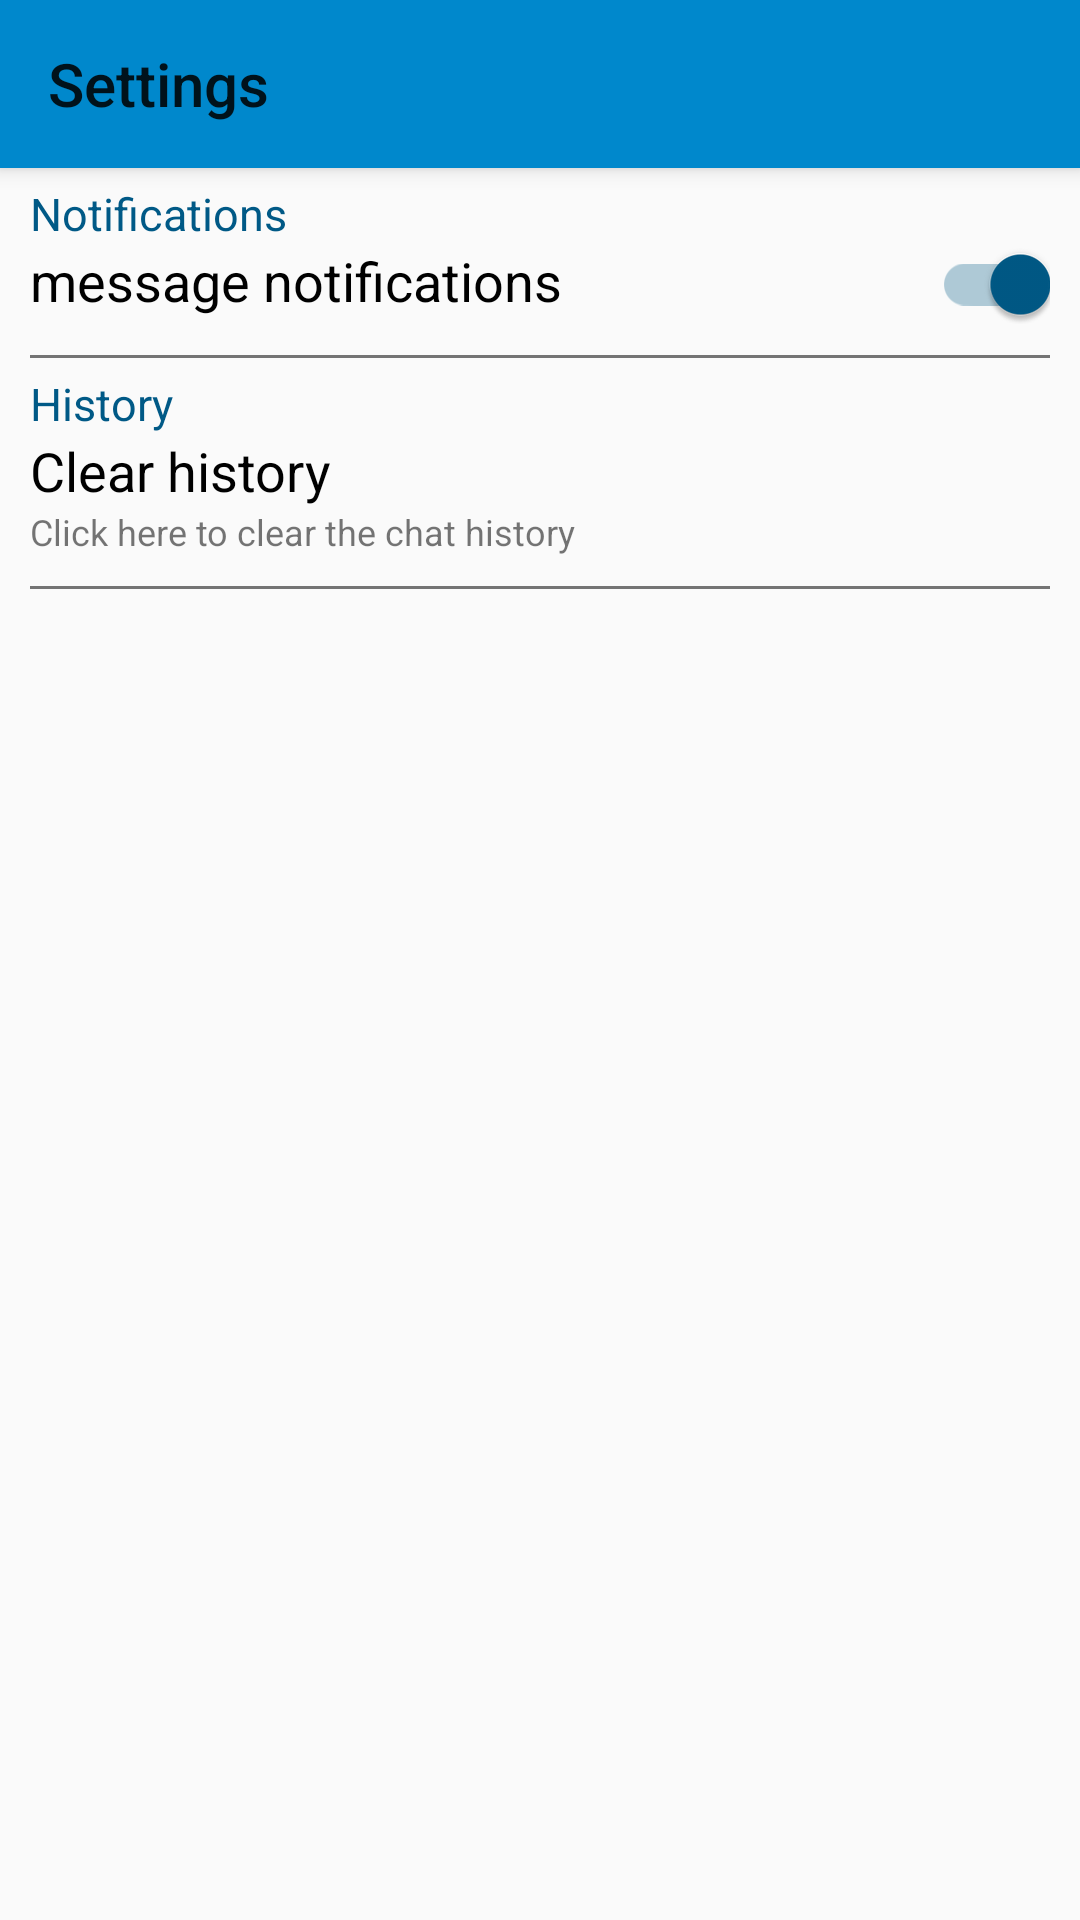

Layout XML and referenced resources for this Android screen:
<!-- AndroidManifest.xml: application theme AppTheme -->
<!-- res/layout/activity_chatsettings.xml -->
<?xml version="1.0" encoding="utf-8"?>
<LinearLayout xmlns:android="http://schemas.android.com/apk/res/android"
    xmlns:app="http://schemas.android.com/apk/res-auto"
    xmlns:tools="http://schemas.android.com/tools"
    style="@style/AppTheme"
    android:layout_width="match_parent"
    android:layout_height="match_parent"
    android:orientation="vertical"
    android:theme="@style/AppTheme"
    tools:context=".activities.SettingsActivity">

    <android.support.v7.widget.Toolbar xmlns:app="http://schemas.android.com/apk/res-auto"
        android:id="@+id/activity_toolbar"
        android:layout_width="match_parent"
        android:layout_height="wrap_content"
        android:background="@color/colorPrimary"
        android:elevation="4dp"
        android:theme="@style/AppToolbar"
        app:popupTheme="@style/ThemeOverlay.AppCompat.Light"
        app:title="Settings"></android.support.v7.widget.Toolbar>

    <FrameLayout
        android:layout_width="match_parent"
        android:layout_height="wrap_content"
        android:foreground="?android:windowContentOverlay">

        <ScrollView
            android:layout_width="match_parent"
            android:layout_height="match_parent">

            <LinearLayout
                android:layout_width="match_parent"
                android:layout_height="match_parent"
                android:orientation="vertical">

                <include
                    android:id="@+id/settings_notification"
                    layout="@layout/settings_notifications"/>

                <include
                    android:id="@+id/settings_clearhistory"
                    layout="@layout/settings_clearhistory"/>

            </LinearLayout>
        </ScrollView>
    </FrameLayout>
</LinearLayout>
<!-- res/layout/settings_notifications.xml (included above) -->
<?xml version="1.0" encoding="utf-8"?>
<LinearLayout xmlns:android="http://schemas.android.com/apk/res/android"
    android:layout_width="match_parent"
    android:layout_height="wrap_content"
    xmlns:app="http://schemas.android.com/apk/res-auto"
    android:layout_marginTop="5dp"
    android:layout_marginLeft="10dp"
    android:layout_marginRight="10dp"
    android:orientation="vertical">

    <TextView
        android:layout_width="wrap_content"
        android:layout_height="wrap_content"
        android:text="Notifications"
        android:textColor="@color/colorPrimaryDark"
        android:textSize="15sp" />

    <LinearLayout
        android:layout_width="match_parent"
        android:layout_height="wrap_content"
        android:orientation="horizontal">

        <TextView
            android:layout_width="wrap_content"
            android:layout_height="wrap_content"
            android:text="message notifications"
            android:textColor="@android:color/black"
            android:textSize="18sp" />

        <android.support.v7.widget.SwitchCompat
            android:id="@+id/switch_message_notification"
            android:layout_width="wrap_content"
            android:layout_height="wrap_content"
            android:layout_gravity="center_horizontal"
            android:layout_weight="1"
            android:checked="true"
            android:theme="@style/customSwitch" />

    </LinearLayout>

    <include layout="@layout/line_seperator" />
</LinearLayout>
<!-- res/layout/settings_clearhistory.xml (included above) -->
<?xml version="1.0" encoding="utf-8"?>
<LinearLayout
    android:id="@+id/settings_general"
    xmlns:android="http://schemas.android.com/apk/res/android" android:layout_width="match_parent"
    android:layout_height="wrap_content"
    android:layout_marginTop="5dp"
    android:layout_marginLeft="10dp"
    android:layout_marginRight="10dp"
    android:orientation="vertical">

    <TextView
        android:layout_width="wrap_content"
        android:layout_height="wrap_content"
        android:text="History"
        android:textColor="@color/colorPrimaryDark"
        android:textSize="15sp" />

    <LinearLayout
        android:layout_width="match_parent"
        android:layout_height="wrap_content"
        android:orientation="vertical"
        android:background="?android:attr/selectableItemBackground"
        android:onClick="onClearHistory">
        <TextView
            android:layout_width="wrap_content"
            android:layout_height="wrap_content"
            android:text="Clear history"
            android:textSize="18sp"
            android:textColor="@android:color/black"/>
        <TextView
            android:layout_width="wrap_content"
            android:layout_height="wrap_content"
            android:text="Click here to clear the chat history"
            android:textSize="12sp"/>
    </LinearLayout>

    <include layout="@layout/line_seperator" />

</LinearLayout>
<!-- res/layout/line_seperator.xml (included above) -->
<?xml version="1.0" encoding="utf-8"?>
<View
    xmlns:android="http://schemas.android.com/apk/res/android"
    android:layout_width="match_parent"
    android:layout_height="1dp"
    android:layout_marginTop="10dp"
    android:background="@color/colorAccent" />
<!-- resources referenced by this layout -->
<resources>
  <color name="colorAccent">#747474</color>
  <color name="colorPrimary">#0088cc</color>
  <color name="colorPrimaryDark">#005986</color>
  <style name="AppTheme" parent="Theme.AppCompat.Light.NoActionBar">
          
          <item name="colorPrimary">@color/colorPrimary</item>
          <item name="colorPrimaryDark">@color/colorPrimaryDark</item>
          <item name="colorAccent">@color/colorAccent</item>
          <item name="android:colorBackground">@color/background</item>
      </style>
  <style name="AppToolbar" parent="ThemeOverlay.AppCompat.Light">
          <item name="android:title">ChatApp</item>
          <item name="android:textColorPrimary">@color/background</item>
          <item name="colorControlNormal">@color/background</item>
      </style>
  <style name="customSwitch" parent="Theme.AppCompat.Light">
          <item name="colorControlActivated">@color/colorPrimaryDark</item>
          <item name="colorSwitchThumbNormal">@color/background</item>
      </style>
  <color name="background">#ecedf0</color>
</resources>
